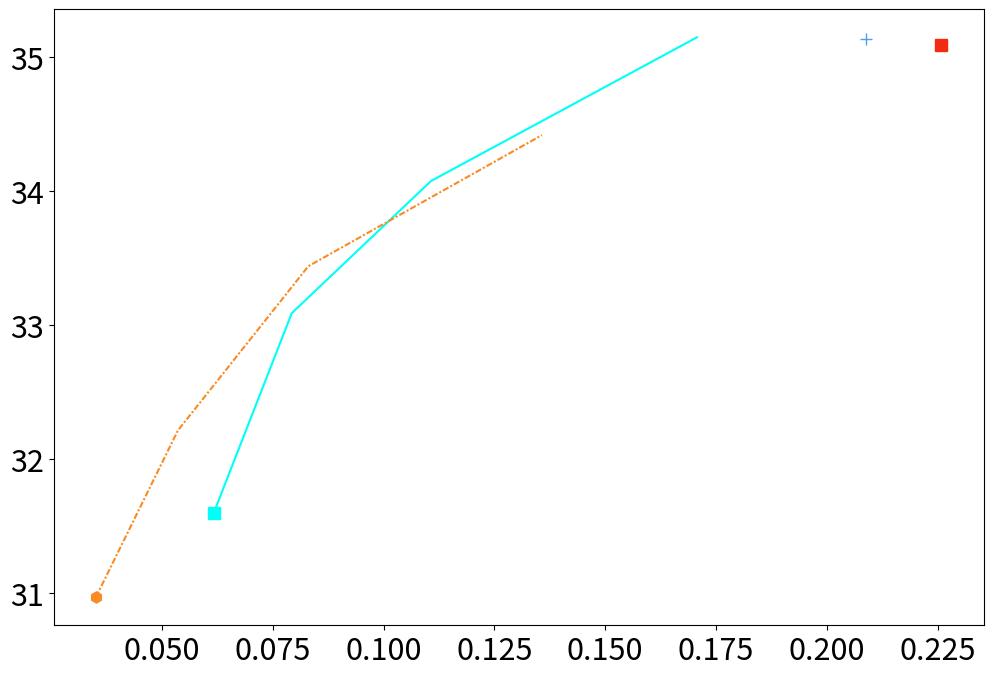
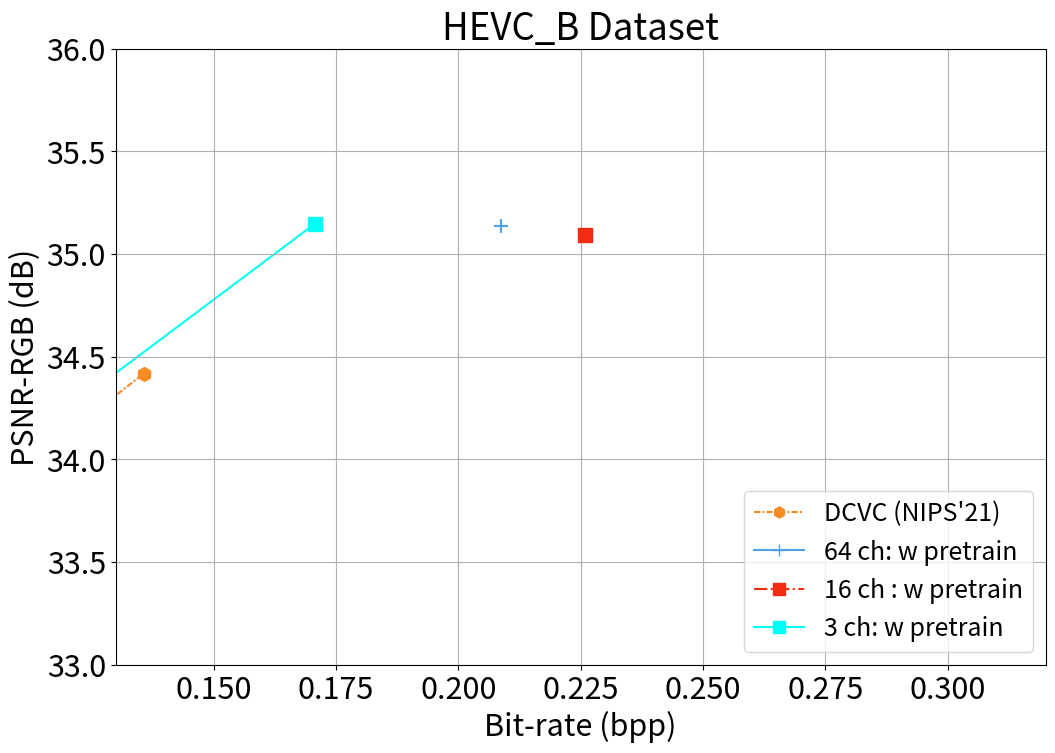

These figures' Python source, in order: (Note: this script raises an exception after producing the figures.)
# [redacted]
# -*- coding: utf-8 -*-
import matplotlib
import matplotlib.pyplot as plt
import numpy as np
import scipy.interpolate
from matplotlib.ticker import (AutoMinorLocator, MultipleLocator)

matplotlib.rcParams['text.usetex'] = False


class RD_Curve:
    def __init__(self, data=None, index=['PSNR', 'MS-SSIM', 'bpp']):
        assert len(index) != 0
        assert any('PSNR' in s for s in index)
        assert any('MS-SSIM' in s for s in index)
        assert any('bpp' in s for s in index)

        self.index = index
        self.points = np.empty((0, len(self.index)))

        '''
        PSNR | MS-SSIM | bpp | ext....
        ===========================...
             |         |     |     ...
             |         |     |     ...
             |         |     |     ...
             |         |     |     ...
        '''

        if data is not None:
            self.add_points(data)

    def add_points(self, points: list):
        points_np = np.array(points)
        assert ((len(points_np.shape) == 1 and points_np.shape[0] == len(self.index)) or
                (len(points_np.shape) == 2 and points_np.shape[1] == len(self.index)))

        if len(points_np.shape) == 1:
            points_np = np.expand_dims(points_np, 0)

        '''
        [   [psnr_1, ms_ssim_1, bpp_1, ext.....],
            .
            .
            .
        ]
        '''

        self.points = np.concatenate([self.points, points_np], axis=0)

    def sorted(self):
        order = sorted(enumerate(self.bpp), key=lambda x: x[1])
        self.points = self.points[list(idx for idx, _ in order)]

    def get_series(self, index_name: str):
        assert any(index_name in s for s in self.index)
        dict_name = {self.index[i]: i for i in range(0, len(self.index))}

        return self.points[:, dict_name[index_name]].astype(np.float32)

    @property
    def PSNR(self):
        return self.get_series('PSNR')

    @property
    def MS_SSIM(self):
        return self.get_series('MS-SSIM')

    @property
    def MS_SSIM_dB(self):
        MS_SSIM = self.MS_SSIM
        if MS_SSIM[0] <= 1:
            return -10*np.log10(1-MS_SSIM)
        return MS_SSIM

    @property
    def bpp(self):
        return self.get_series('bpp')


def BD_RATE(R1, PSNR1, R2, PSNR2, piecewise=0, lower_bound=0):
    lR1 = np.log(R1)
    lR2 = np.log(R2)

    # integration interval
    min_int = max(min(PSNR1), min(PSNR2), lower_bound)
    max_int = min(max(PSNR1), max(PSNR2))

    # find integral
    if piecewise == 0:
        # rate method
        p1 = np.polyfit(PSNR1, lR1, 3)
        p2 = np.polyfit(PSNR2, lR2, 3)

        p_int1 = np.polyint(p1)
        p_int2 = np.polyint(p2)

        int1 = np.polyval(p_int1, max_int) - np.polyval(p_int1, min_int)
        int2 = np.polyval(p_int2, max_int) - np.polyval(p_int2, min_int)
        
        # find avg diff
        avg_exp_diff = (int2-int1)/(max_int-min_int)
        avg_diff = (np.exp(avg_exp_diff)-1)*100
        return avg_diff, p1, p2
    else:
        samples, interval = np.linspace(
            min_int, max_int, num=100, retstep=True)

        v1 = scipy.interpolate.pchip_interpolate(
            np.sort(PSNR1), lR1[np.argsort(PSNR1)], samples)
        v2 = scipy.interpolate.pchip_interpolate(
            np.sort(PSNR2), lR2[np.argsort(PSNR2)], samples)
        # Calculate the integral using the trapezoid method on the samples.
        int1 = np.trapz(v1, dx=interval)
        int2 = np.trapz(v2, dx=interval)

        # find avg diff
        avg_exp_diff = (int2-int1)/(max_int-min_int)
        avg_diff = (np.exp(avg_exp_diff)-1)*100
        return avg_diff

class RD_Plot:
    def __init__(self, name, metric='PSNR', anchor=None, xlim=None, ylim=None, fontsize=16, interp='linear', 
                 colors='default', styles='default', print_style='poly', figsize=(12, 8)):
        assert metric in ['PSNR', 'MS_SSIM', 'MS_SSIM_dB']
        self.metric = metric
        
        assert print_style in ['poly', 'linear']
        self.print_style = print_style
        
        self.anchor = anchor
        self.kind = interp
        matplotlib.rcParams.update({'font.size': fontsize})
        self.buffer = plt.figure(figsize=figsize, num="buf")
        self.bx = self.buffer.add_subplot(111)
        self.fig = plt.figure(figsize=figsize, num="R_D")

        self.curves = []
        self.colors = colors if colors != "default" else plt.rcParams['axes.prop_cycle'].by_key()[
            'color']
        self.color_count = 0
        self.styles = styles if styles != "default" else ["-"]
        self.style_count = 0
        self.ax = self.fig.add_subplot(111)
        
        if xlim is not None:
            self.ax.set_xlim(*xlim)
        if ylim is not None:
            self.ax.set_ylim(*ylim)
#         major_ticks = np.arange(0, xlim[1], 0.05)
#         minor_ticks = np.arange(0, xlim[1], 0.01)
#         major_ticks = np.arange(xlim[0], xlim[1], 0.1)
#         minor_ticks = np.arange(xlim[0], xlim[1], 0.01)
#         self.ax.set_xticks(major_ticks)
#         self.ax.set_xticks(minor_ticks, minor=True)
        
#         major_ticks = np.arange(33, ylim[1], 1)
#         minor_ticks = np.arange(33, ylim[1], 0.2)
#         self.ax.set_yticks(major_ticks)
#         self.ax.set_yticks(minor_ticks, minor=True)
        
#         self.ax.grid(which='both')
#         self.ax.grid(which="major",alpha=0.2)
#         self.ax.grid(which="minor",alpha=1)

        plt.title('{} Dataset'.format(name))
        plt.xlabel("Bit-rate (bpp)")
        y_label = metric.replace("_dB", "")+"-RGB" + (" (dB)" if metric in ["PSNR", "MS_SSIM_dB"] else "")
        y_label = y_label.replace("MS_SSIM", "MS-SSIM")
        plt.ylabel(y_label)
        plt.grid()


    def add_curve(self, curve: RD_Curve, label='str',
                  color=None, style=None, width=None, marker=None, 
                  fillstyle='none', markersize=10, piecewise=0):
#                   color=None, style=None, width=2, marker=None):
        curve.sorted()
        self.curves.append(curve)
        bpp = curve.bpp
        value = getattr(curve, self.metric)
        assert self.anchor is not None
        if self.metric == 'PSNR':
            lb = 29.5
        elif self.metric == 'MS_SSIM':
#             lb = 0.964900
            lb = 0
        else:
            lb = 0
        # bd_rate, _, poly_coef = BD_RATE(self.anchor.bpp, 
        #                          getattr(self.anchor, self.metric),
        #                          bpp, 
        #                          value, 
        #                          piecewise=piecewise,
        #                          lower_bound=lb)
        # if curve != self.anchor:
        #     bd_rate = " (%.1f)" % bd_rate  
        # else:
        #     bd_rate = " (anchor)"
        # label += bd_rate
            
        if color is None:
            color = self.colors[self.color_count]
            self.color_count = (self.color_count+1) % len(self.colors)
        if style is None:
            style = self.styles[self.style_count]
            self.style_count = (self.style_count+1) % len(self.styles)
        
        if self.print_style == 'poly':
#             x = np.linspace(min(bpp), max(bpp), 100)
#             model = scipy.interpolate.interp1d(bpp, value, self.kind)
#             plt.figure('buf')
#             plt.plot(x, model(x), ls=style, c=color, marker=marker, label=label,
#                      lw=width, markevery=5, markersize=8)
#             plt.figure('R_D')
#             plt.plot(x, np.polyval(poly_coef, x), ls=style, c=color, marker=None,
#                      lw=width, zorder=1)
            y = np.linspace(min(value), max(value), 100)
            model = np.poly1d(poly_coef)
            plt.figure('buf')
            plt.plot(np.exp(model(y)), y, ls=style, c=color, marker=marker, label=label,
                     lw=width, markevery=5, markersize=8)
            plt.figure('R_D')
            plt.plot(np.exp(model(y)), y, ls=style, c=color, marker=None,
                     lw=width, zorder=1)
        elif self.print_style == 'linear':
            plt.figure('buf')
            plt.plot(bpp, value, ls=style, c=color, marker=marker, label=label,
                     lw=width, markevery=5, markersize=8)
            plt.figure('R_D')
            plt.plot(bpp, value, ls=style, c=color, marker=None,
                     lw=width, zorder=1)
            # plt.plot(bpp, value, ls=style, c=color, marker=marker, label=label,
            #          lw=width, markevery=5, markersize=8)
        else:
            raise ValueError
        if marker is not None:
            plt.scatter(bpp, value, c=color,
                        marker=marker, zorder=2, s=100)

    def plot_curves(self):
        pass

    def add_legend(self):
        handles, labels = self.bx.get_legend_handles_labels()
        self.ax.legend(handles[::-1], labels[::-1],
                       loc='lower right', prop={'size': 18})

    def plot(self):
        for c in self.curves:
            pass
        self.add_legend()
        plt.show()

    def save_figure(self, filename: str):
        self.add_legend()
        plt.savefig(filename)
        plt.close(self.fig)
        plt.close(self.buffer)


x265_veryslow = RD_Curve()
x265_veryslow.add_points([
    [38.91692, 0.98434, 1.14416],
    [37.06323, 0.97784, 0.61154],
    [34.72736, 0.96675, 0.18405],
    [32.80642, 0.95331, 0.06781],
    [30.88697, 0.93183, 0.03160],
])

GS_nought = RD_Curve()
GS_nought.add_points([
    [35.1477, None, 0.1707],
    [34.0749, None, 0.1107],
    [33.0888, None, 0.0793],
    [31.5979, None, 0.0617]
])

nought_16_channels_without_trainMC = RD_Curve()
nought_16_channels_without_trainMC.add_points([
    [34.9010, None, 0.2282]
])

Reproduce_GS_nought = RD_Curve()
Reproduce_GS_nought.add_points([
    [35.1393, None, 0.1699]
])

nought_64_channels_without_trainMC = RD_Curve()
nought_64_channels_without_trainMC.add_points([
    [34.9603, None, 0.2125]
])

nought_16_channels = RD_Curve()
nought_16_channels.add_points([
    [35.0936, None, 0.2258]
])

nought_3_channels_without_trainMC = RD_Curve()
nought_3_channels_without_trainMC.add_points([
    [34.8146, None, 0.2386]
])

mc_16_channels = RD_Curve()
mc_16_channels.add_points([
    [34.8460, None, 0.2052]
])

nought_mc_decode_cond = RD_Curve()
nought_mc_decode_cond.add_points([
    [34.9256, None, 0.2480]
])

mc_mc_decode_cond = RD_Curve()
mc_mc_decode_cond.add_points([
    [34.6722, None, 0.2315]
])

mimic_DCVC = RD_Curve()
mimic_DCVC.add_points([
    [35.1373, None, 0.2087],
])

tgtIn_PredPrior_ANFIC = RD_Curve()
tgtIn_PredPrior_ANFIC.add_points([
    [35.2517, None, 0.1704],
    [34.1702, None, 0.1022],
    [32.9246, None, 0.0626],
    [31.3260, None, 0.0379],
])

DCVC = RD_Curve()
DCVC.add_points([
    [34.417480, None, 0.135718],
    [33.438904, None, 0.083026],
    [32.213693, None, 0.053624],
    [30.968304, None, 0.035117]
])

DVC_condInter_1L_ANFIC = RD_Curve()
DVC_condInter_1L_ANFIC.add_points([
    [35.2975, None, 0.1898],
    [34.3159, None, 0.1148],
    [33.1887, None, 0.0717],
    [31.7229, None, 0.0434],
])

def main_plot(mode="PSNR"):
    if mode == "PSNR":
        fig_plot = RD_Plot("HEVC_B", metric="PSNR",
                           anchor=x265_veryslow, xlim=(0.13, 0.32), ylim=(33, 36), fontsize=22,
                           interp='quadratic', styles=['-', '--', '-.', ":"],
                           print_style='linear')

        # fig_plot.add_curve(x265_veryslow, 
        #                    color='black', label='x265 (veryslow)', marker='o', fillstyle='full')
        fig_plot.add_curve(GS_nought,
                           marker="s", label='3 ch: w pretrain', style='-', color='#00fff7')
        # fig_plot.add_curve(Reproduce_GS_nought,
        #                    marker='s', label='reproduce', style='-', color='#444444')
        # fig_plot.add_curve(nought_16_channels_without_trainMC,
        #                    marker='s', label='16 ch: w/o pretrain', style='-', color='#f12c11')
        # fig_plot.add_curve(nought_64_channels_without_trainMC,
        #                    marker='+', label='64 ch: w/o pretrain', style='-.', color='#4DA2E7')
        fig_plot.add_curve(nought_16_channels,
                           marker='s', label='16 ch : w pretrain', style='-.', color='#f12c11')
        # fig_plot.add_curve(mc_16_channels,
        #                    marker=">", label='16 ch (mc): w pretrain', style='-', color='#9118de')
        # fig_plot.add_curve(nought_mc_decode_cond,
        #                    marker=">", label='(f)', style='-', color='#f009ee')
        # fig_plot.add_curve(mc_mc_decode_cond,
        #                    marker=">", label='(g)', style='-', color='#c8e30d')
        fig_plot.add_curve(mimic_DCVC,
                           marker='+', label='64 ch: w pretrain', style='-', color='#4DA2E7')
        # fig_plot.add_curve(nought_3_channels_without_trainMC,
        #                    marker='>', label='3 ch: w/o pretrain', style='-', color='#c8e30d')
        fig_plot.add_curve(DCVC, marker='h', 
                            color='#f98b24', label='DCVC (NIPS\'21)', style=(0,(3,1,1,1)))        
        # fig_plot.add_curve(tgtIn_PredPrior_ANFIC,
        #                    marker='>', label='CANF-VC$^-$(DVC)', style='-', color='#598745')
        # fig_plot.add_curve(DVC_condInter_1L_ANFIC,
        #                    marker='>', label='1L CANF-VC(DVC)', style='-', color='#00ff9d')
        fig_plot.save_figure(fig_dir+"RD_HEVC_B_PSNR_CANFVC_GRU_GOP32_w_pretrain.png")



""
if __name__ == "__main__":
    import os
    fig_dir = os.getenv("HOME")+"/RD_plot/"
    main_plot("PSNR")
    main_plot("SSIM")
